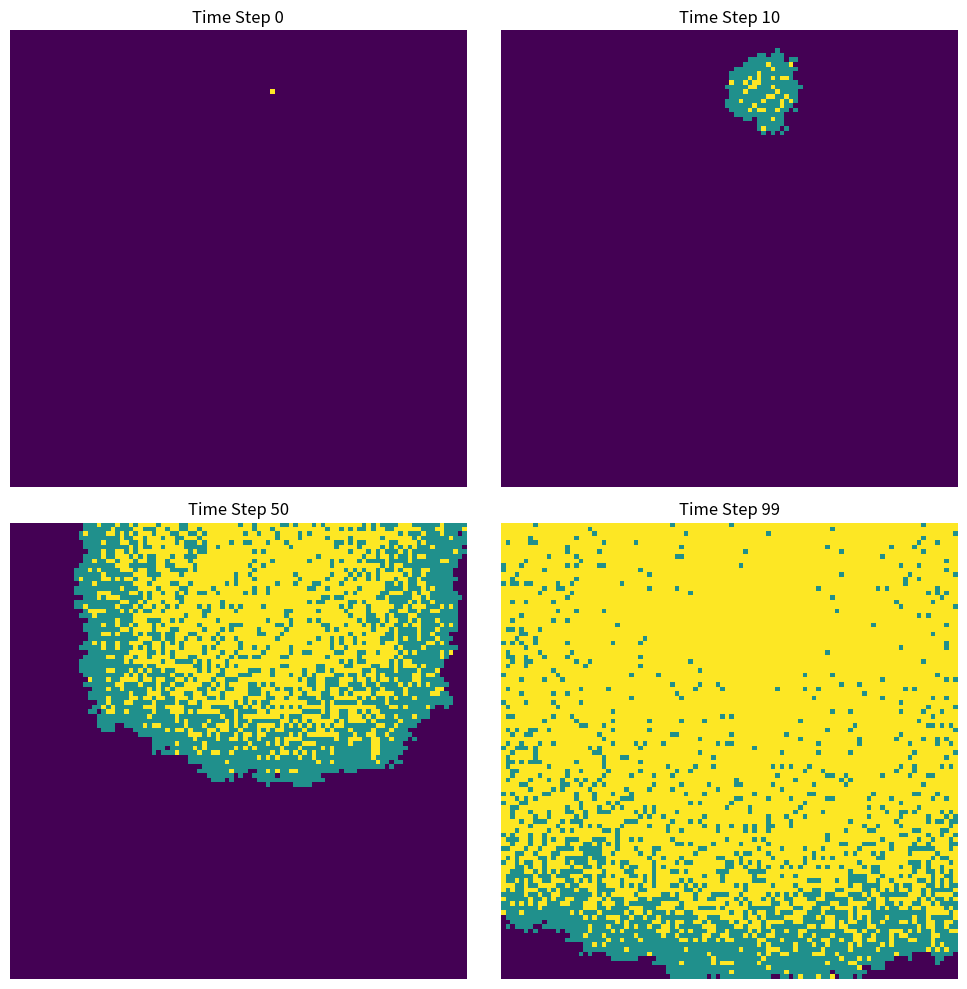

This chart was generated by the following Python code:
import numpy as np
import matplotlib.pyplot as plt

# Make a 100x100 array of all susceptible population
population = np.zeros((100, 100))

# Randomly select the initial outbreak location
outbreak = np.random.choice(range(100), 2)
population[outbreak[0], outbreak[1]] = 1  # Set the initial infected person

# Define model parameters
beta = 0.3  # Infection probability
gamma = 0.05  # Recovery probability
time_steps = 100  # Number of time points to simulate

# Create a list to store the population states at each time step
population_history = [population.copy()]

for t in range(time_steps):
    # Create a new array to store the updated population state
    new_population = population.copy()
    
    for i in range(100):
        for j in range(100):
            if population[i, j] == 1:  # If the person is infected
                # Infepct neighbors with probability beta
                for di in [-1, 0, 1]:
                    for dj in [-1, 0, 1]:
                        if di == 0 and dj == 0:
                            continue  # Skip the current cell
                        ni, nj = i + di, j + dj
                        if 0 <= ni < 100 and 0 <= nj < 100:
                            if population[ni, nj] == 0:  # Susceptible neighbor
                                if np.random.rand() < beta:
                                    new_population[ni, nj] = 1
                
                # Recover with probability gamma
                if np.random.rand() < gamma:
                    new_population[i, j] = 2
    
    # Update the population for the next time step
    population = new_population
    population_history.append(population.copy())

# Plot the progression of the disease
fig, axes = plt.subplots(2, 2, figsize=(10, 10))
time_points = [0, 10, 50, 99]

for ax, t in zip(axes.flatten(), time_points):
    ax.imshow(population_history[t], cmap='viridis', interpolation='nearest')
    ax.set_title(f'Time Step {t}')
    ax.axis('off')

plt.tight_layout()
plt.show()